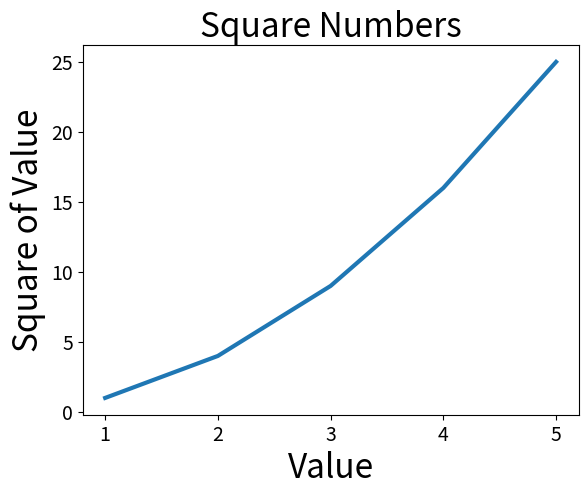

Write Python code to recreate this figure.
import matplotlib.pyplot as plt

input_values = [1, 2, 3, 4, 5]
squares = [1, 4, 9, 16, 25]

fig, ax = plt.subplots()
ax.plot(input_values, squares, linewidth=3)

# set chart title and label axes
ax.set_title("Square Numbers", fontsize=24)
ax.set_xlabel("Value", fontsize=24)
ax.set_ylabel("Square of Value", fontsize=24)

# set size of thick labels
ax.tick_params(axis='both', labelsize=14)

plt.show()
